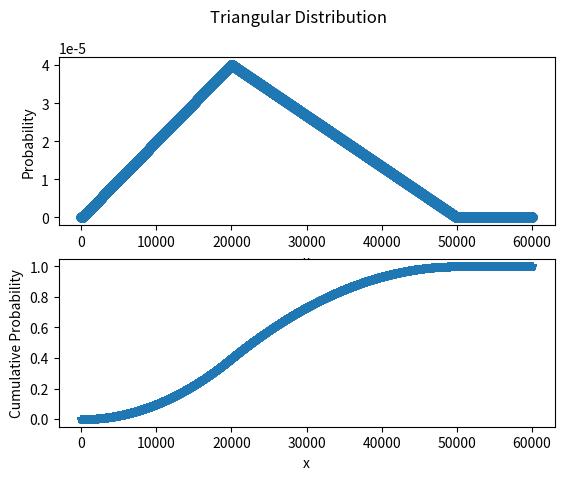

Python code for this plot:
import matplotlib.pyplot as plt
def TriangularDistribution(a, b, c, data):
    # TODO
    pdf = [0]*len(data)
    for i in range(len(data)):
        if data[i] < a:
            pdf[i] = 0
        elif data[i] < c:
            pdf[i] = 2*(data[i]-a)/((b-a)*(c-a))
        elif data[i] == c:
            pdf[i] = 2/(b-a)
        elif data[i] <= b:
            pdf[i] = 2*(b-data[i])/((b-a)*(b-c))
        else:
            pdf[i] = 0
    cdf = [0]*len(data)
    for i in range(len(data)):
        if data[i] <= a:
            cdf[i] = 0
        elif data[i] <= c:
            cdf[i] = (data[i]-a)**2/((b-a)*(c-a))
        elif data[i] < b:
            cdf[i] = 1-(b-data[i])**2/((b-a)*(b-c))
        else:
            cdf[i] = 1
    mean = (a+b+c)/3
    variance = (a**2+b**2+c**2-a*b-a*c-b*c)/18
    fig, axs = plt.subplots(2, 1)
    fig.suptitle('Triangular Distribution')
    axs[0].plot(data, pdf, marker='o')
    axs[0].set_xlabel('x')
    axs[0].set_ylabel('Probability')
    axs[1].plot(data, cdf, marker='*')
    axs[1].set_xlabel('x')
    axs[1].set_ylabel('Cumulative Probability')
    plt.show()
    plt.savefig('triangular_distribution.svg', format='svg')
    return (mean, variance)
a = 100
b = 50000
c = 20000
data = range(1, 60001)
result = TriangularDistribution(a, b, c, data)
print(result)